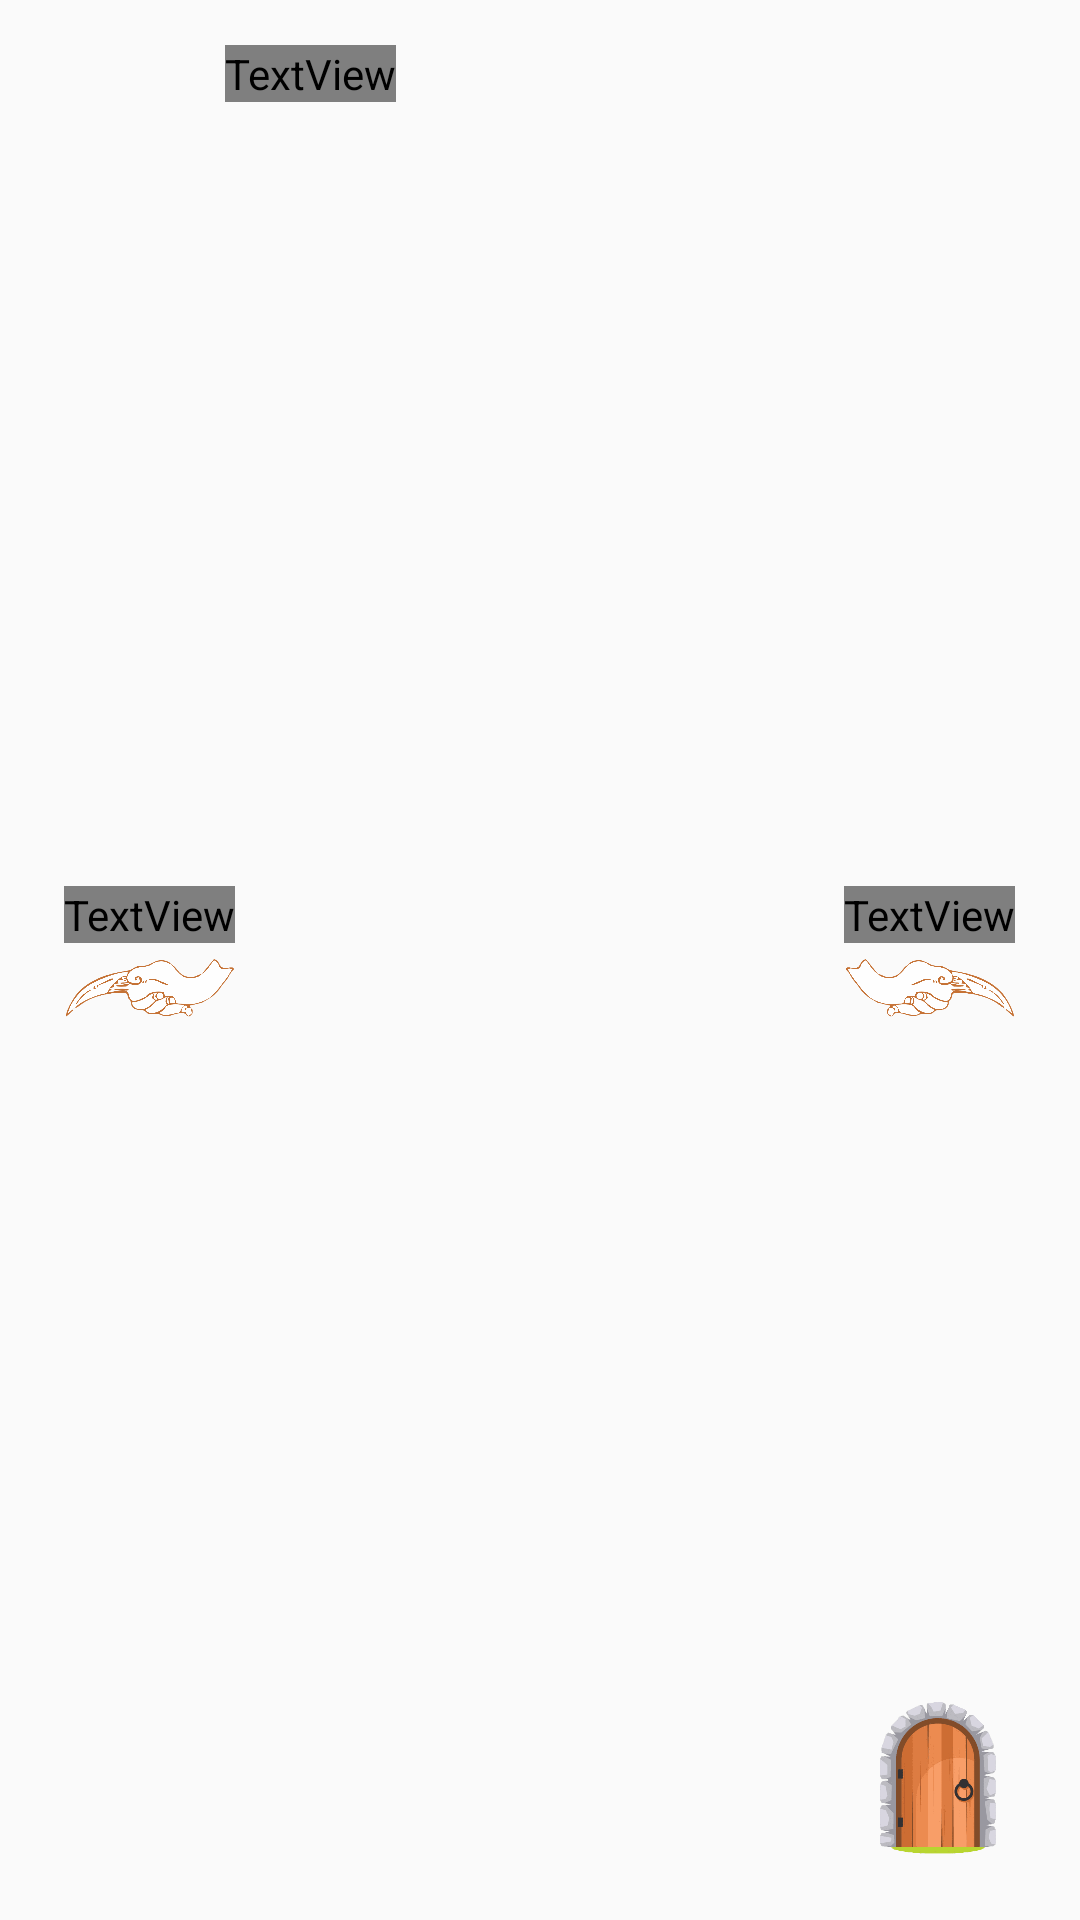

Layout XML and referenced resources for this Android screen:
<!-- AndroidManifest.xml: application theme Theme.AppCompat.Light.NoActionBar.Fullscreen -->
<!-- res/layout/home.xml -->
<?xml version="1.0" encoding="utf-8"?>
<RelativeLayout
    xmlns:android="http://schemas.android.com/apk/res/android"
    xmlns:tools="http://schemas.android.com/tools"
    android:layout_width="match_parent"
    android:layout_height="match_parent"
    android:background="@drawable/bg_home"
    tools:context=".utama.Home">
    <TextView
        android:id="@+id/namaHome"
        android:layout_width="wrap_content"
        android:layout_height="wrap_content"
        android:layout_marginHorizontal="75dp"
        android:layout_marginVertical="15dp"
        android:textSize="20dp"
        android:textStyle="bold"
        android:textColor="@color/colorChoco"
        android:fontFamily="@font/brightly_crush_shine"/>

    <RelativeLayout
        android:layout_width="match_parent"
        android:layout_height="match_parent"
        android:gravity="center">
        <androidx.viewpager2.widget.ViewPager2
            android:id="@+id/viewPagerImgSlider"
            android:layout_width="match_parent"
            android:layout_height="250dp"
            android:layout_marginTop="50dp"
            android:paddingStart="100dp"
            android:paddingEnd="100dp"/>
    </RelativeLayout>

    <LinearLayout
        android:id="@+id/backHome"
        android:layout_width="wrap_content"
        android:layout_height="wrap_content"
        android:orientation="vertical"
        android:layout_margin="20dp"
        android:layout_centerVertical="true"
        android:gravity="center">
        <TextView
            android:layout_width="wrap_content"
            android:layout_height="wrap_content"
            android:text="Geser Kiri"
            android:textSize="12dp"
            android:textStyle="bold"
            android:textColor="@android:color/white"
            android:fontFamily="@font/brightly_crush_shine"/>

        <ImageView
            android:layout_width="60dp"
            android:layout_height="30dp"
            android:src="@drawable/icon_back_1"/>
    </LinearLayout>

    <LinearLayout
        android:id="@+id/nextHome"
        android:layout_width="wrap_content"
        android:layout_height="wrap_content"
        android:orientation="vertical"
        android:layout_margin="20dp"
        android:layout_alignParentRight="true"
        android:layout_centerVertical="true"
        android:gravity="center">
        <TextView
            android:layout_width="wrap_content"
            android:layout_height="wrap_content"
            android:text="Geser Kanan"
            android:textSize="12dp"
            android:textStyle="bold"
            android:textColor="@android:color/white"
            android:fontFamily="@font/brightly_crush_shine"/>

        <ImageView
            android:layout_width="60dp"
            android:layout_height="30dp"
            android:src="@drawable/icon_next_1"/>
    </LinearLayout>

    <ImageView
        android:id="@+id/exitHome"
        android:layout_width="55dp"
        android:layout_height="55dp"
        android:layout_marginVertical="20dp"
        android:layout_marginHorizontal="20dp"
        android:layout_alignParentRight="true"
        android:layout_alignParentBottom="true"
        android:src="@drawable/icon_keluar" />
</RelativeLayout>
<!-- resources referenced by this layout -->
<resources>
  <color name="colorChoco">#854414</color>
  <!-- drawable icon_back_1: png bitmap (drawable, 12523 bytes) -->
  <!-- drawable icon_keluar: png bitmap (drawable, 86355 bytes) -->
  <!-- drawable icon_next_1: png bitmap (drawable, 12200 bytes) -->
  <style name="Theme.AppCompat.Light.NoActionBar.Fullscreen" parent="@style/Theme.AppCompat.Light.NoActionBar">
          <item name="android:windowNoTitle">true</item>
          <item name="android:windowActionBar">false</item>
          <item name="android:windowFullscreen">true</item>
          <item name="android:navigationBarColor">@android:color/black</item>
          <item name="android:windowContentOverlay">@null</item>
      </style>
</resources>
